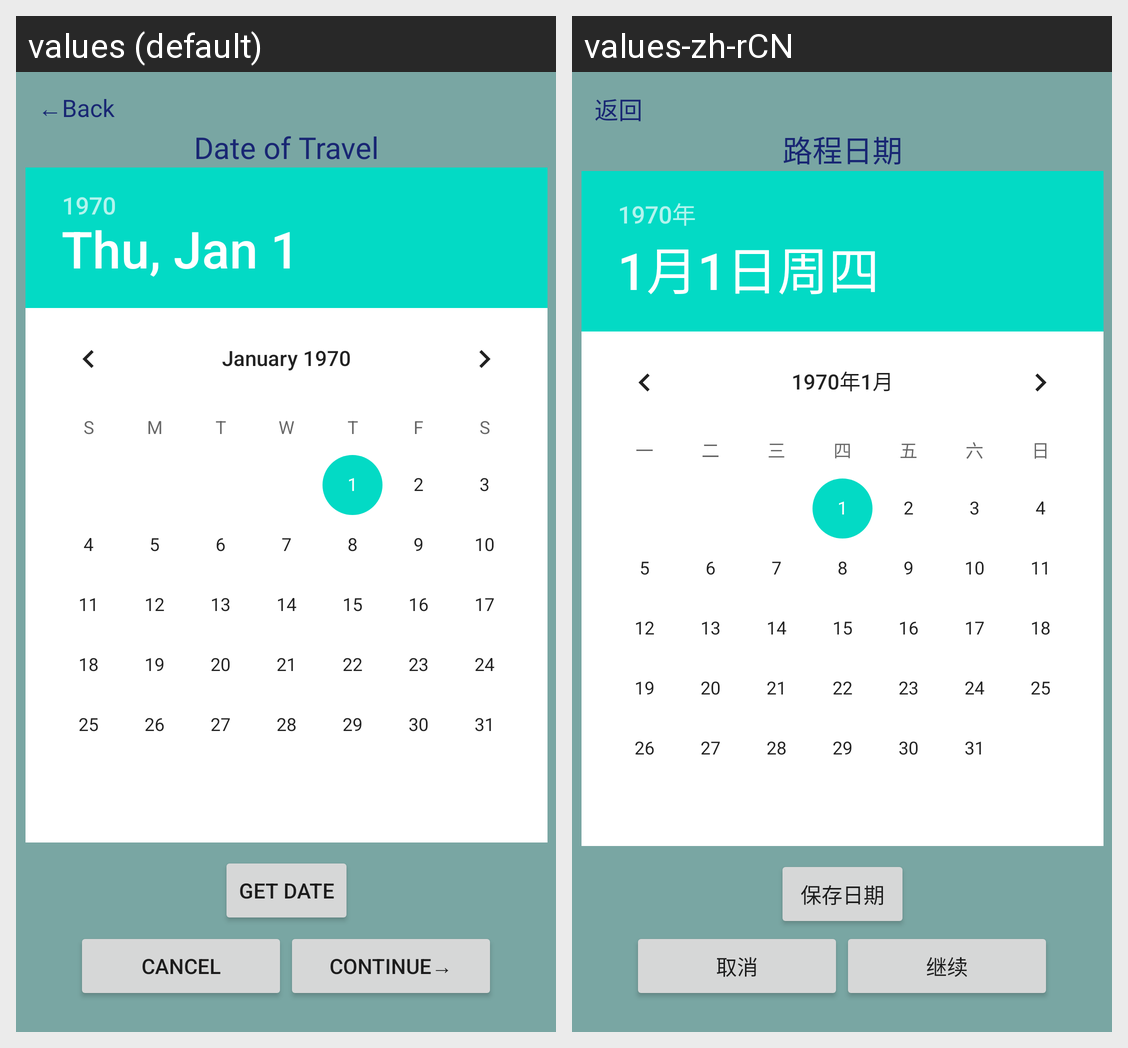

This grid shows one Android layout under two languages. Give, for every string resource on the screen, its name, the default text and each shown locale's text.
Android screen res/layout/activity_pick_date.xml rendered under 2 locales, left to right: values (default), values-zh-rCN. Device: Nexus 5 (rendered at 1080×1920; each locale shown at half size, 540×960, under a caption strip naming it); theme Theme.CarbonFootprint.
Strings drawn on this screen, with the default value and each locale's value (text and hints the layout hard-codes, and strings that could not be matched under every locale, appear in the picture but are not listed):

back
  values: ←Back
  values-zh-rCN: 返回

get_date
  values: Get Date
  values-zh-rCN: 保存日期

date_of_travel
  values: Date of Travel
  values-zh-rCN: 路程日期

continue_
  values: Continue→
  values-zh-rCN: 继续

cancel
  values: Cancel
  values-zh-rCN: 取消
